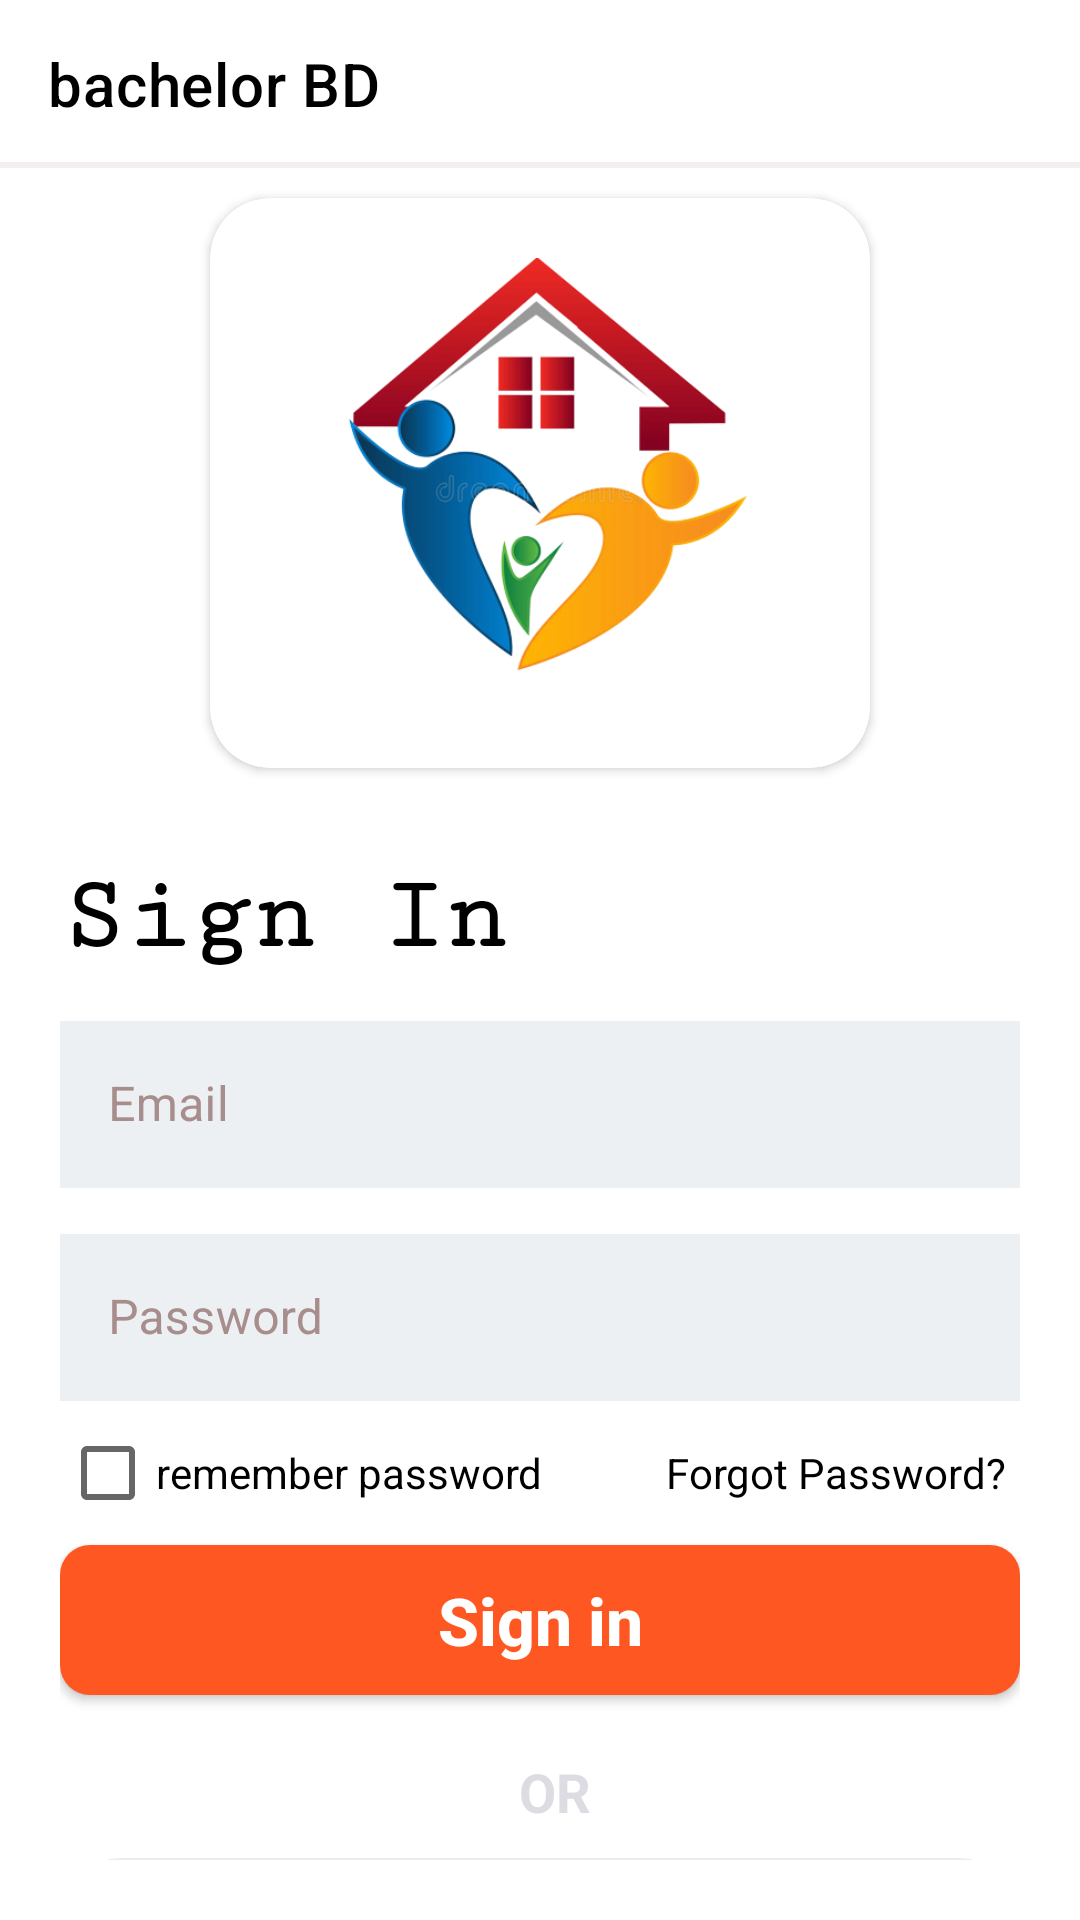

Here is an Android app screen rendered from its layout file. Give the layout XML and the strings, colors and styles it references.
<!-- AndroidManifest.xml: application theme Theme.BachelorBD -->
<!-- res/layout/activity_main.xml -->
<?xml version="1.0" encoding="utf-8"?>
<RelativeLayout xmlns:android="http://schemas.android.com/apk/res/android"
    xmlns:app="http://schemas.android.com/apk/res-auto"
    xmlns:tools="http://schemas.android.com/tools"
    android:layout_width="match_parent"
    android:layout_height="match_parent"
    tools:context=".MainActivity"
    android:orientation="vertical"
    android:background="@color/white"
    >

    <androidx.appcompat.widget.Toolbar
        android:id="@+id/toolbar"
        android:layout_width="match_parent"
        android:layout_height="wrap_content"
        android:background="@drawable/bottom_shade"
        app:title="@string/app_name"
        app:titleTextColor="@color/black"
        />

    <LinearLayout
        android:layout_width="match_parent"
        android:layout_height="wrap_content"
        android:orientation="vertical"
        android:layout_below="@id/toolbar"
        android:layout_centerHorizontal="true"
        android:layout_centerVertical="true"
        >

        <LinearLayout
            android:layout_width="match_parent"
            android:layout_height="wrap_content"
            android:orientation="vertical"
            android:layout_centerHorizontal="true"
            android:layout_centerVertical="true"
            >

            <LinearLayout
                android:layout_width="match_parent"
                android:layout_height="wrap_content"
                android:orientation="vertical"
                android:gravity="center"
                >
                <androidx.cardview.widget.CardView
                    android:layout_width="220dp"
                    android:layout_height="190dp"
                    app:cardCornerRadius="20sp"
                    android:layout_margin="10dp"
                    >
                    <ImageView
                        android:layout_width="match_parent"
                        android:layout_height="match_parent"
                        android:src="@drawable/logo"
                        android:scaleType="centerCrop"
                        android:layout_margin="20sp"
                        />
                </androidx.cardview.widget.CardView>
            </LinearLayout>



            <LinearLayout
                android:layout_width="match_parent"
                android:layout_height="wrap_content"
                android:orientation="vertical"
                android:layout_margin="20dp"
                >
                <TextView
                    android:layout_width="match_parent"
                    android:layout_height="wrap_content"
                    android:text="Sign In"
                    android:textColor="@color/black"
                    android:textSize="35dp"
                    android:textStyle="bold"
                    android:fontFamily="serif-monospace"
                    />

                <com.google.android.material.textfield.TextInputLayout
                    android:layout_width="match_parent"
                    android:layout_height="wrap_content"
                    android:hint="Email"
                    android:textColorHint="#A88D8D"
                    android:layout_marginTop="10dp"
                    style="@style/Widget.MaterialComponents.TextInputLayout.OutlinedBox">

                    <com.google.android.material.textfield.TextInputEditText
                        android:background="#ecf0f3"
                        android:id="@+id/ed_email_log"
                        android:inputType="textEmailAddress"
                        android:textColor="@color/black"
                        android:layout_width="match_parent"
                        android:layout_height="wrap_content"
                        />
                </com.google.android.material.textfield.TextInputLayout>

                <com.google.android.material.textfield.TextInputLayout
                    android:layout_width="match_parent"
                    android:layout_height="wrap_content"
                    android:hint="Password"
                    android:textColorHint="#A88D8D"
                    android:layout_marginTop="10dp"
                    style="@style/Widget.MaterialComponents.TextInputLayout.OutlinedBox">

                    <com.google.android.material.textfield.TextInputEditText
                        android:id="@+id/ed_pass_log"
                        android:layout_width="match_parent"
                        android:layout_height="wrap_content"
                        android:background="#ecf0f3"
                        android:inputType="textPassword"
                        android:textColor="@color/black" />
                </com.google.android.material.textfield.TextInputLayout>


                <LinearLayout
                    android:layout_width="match_parent"
                    android:layout_height="wrap_content"
                    android:orientation="horizontal"
                    android:weightSum="2"
                    >
                    <CheckBox
                        android:layout_width="wrap_content"
                        android:layout_height="wrap_content"
                        android:text="remember password"
                        android:textColor="@color/black"
                        />
                    <TextView
                        android:layout_width="match_parent"
                        android:layout_height="wrap_content"
                        android:text="Forgot Password?"
                        android:textColor="@color/black"
                        android:gravity="end"
                        android:layout_marginRight="5dp"/>
                </LinearLayout>


                <androidx.appcompat.widget.AppCompatButton
                    android:id="@+id/login_button"
                    android:layout_width="match_parent"
                    android:layout_height="50dp"
                    android:background="@drawable/button_back"
                    android:text="Sign in"
                    android:textAllCaps="false"
                    android:textColor="@color/white"
                    android:textSize="22sp"
                    android:textStyle="bold" />

                <TextView
                    android:layout_width="match_parent"
                    android:layout_height="wrap_content"
                    android:text="OR"
                    android:textColor="#519191A3"
                    android:textSize="18dp"
                    android:textStyle="bold"
                    android:layout_marginTop="20sp"
                    android:layout_marginLeft="10dp"
                    android:gravity="center"
                    />

                <LinearLayout
                    android:layout_width="match_parent"
                    android:layout_height="50dp"
                    android:orientation="horizontal"
                    android:background="@drawable/circle_transparent"
                    android:layout_marginTop="10dp"
                    android:gravity="center"
                    >

                    <RelativeLayout
                        android:layout_width="match_parent"
                        android:layout_height="match_parent"
                        >
                        <LinearLayout
                            android:layout_width="match_parent"
                            android:layout_height="wrap_content"
                            android:orientation="horizontal"
                            android:layout_centerVertical="true"
                            android:layout_centerHorizontal="true"
                            android:gravity="center"
                            >

                            <ImageView
                                android:layout_width="20sp"
                                android:layout_height="wrap_content"
                                android:src="@drawable/ic_launcher_background" />
                            <TextView
                                android:layout_width="wrap_content"
                                android:layout_height="wrap_content"
                                android:textColor="@color/black"
                                android:text="Continue With Facebook"
                                android:layout_marginLeft="10dp"
                                />
                        </LinearLayout>
                    </RelativeLayout>

                </LinearLayout>
                <LinearLayout
                    android:layout_width="match_parent"
                    android:layout_height="50dp"
                    android:orientation="horizontal"
                    android:background="@drawable/circle_transparent"
                    android:layout_marginTop="10dp"
                    android:gravity="center"
                    >

                    <RelativeLayout
                        android:layout_width="match_parent"
                        android:layout_height="match_parent"
                        >
                        <LinearLayout
                            android:layout_width="match_parent"
                            android:layout_height="wrap_content"
                            android:orientation="horizontal"
                            android:layout_centerVertical="true"
                            android:layout_centerHorizontal="true"
                            android:gravity="center"
                            >
                            <ImageView
                                android:layout_width="20sp"
                                android:layout_height="wrap_content"
                                android:src="@drawable/ic_launcher_background"
                                />
                            <TextView
                                android:layout_width="wrap_content"
                                android:layout_height="wrap_content"
                                android:textColor="@color/black"
                                android:text="Continue With Google"
                                android:layout_marginLeft="10dp"
                                />
                        </LinearLayout>
                    </RelativeLayout>

                </LinearLayout>


                <LinearLayout
                    android:layout_width="match_parent"
                    android:layout_height="wrap_content"
                    android:orientation="horizontal"
                    android:layout_margin="10dp"
                    android:layout_gravity="center"
                    >
                    <TextView
                        android:layout_width="wrap_content"
                        android:layout_height="wrap_content"
                        android:text="Already have an account?"
                        android:textColor="@color/black"
                        android:textSize="17dp"
                        android:textStyle="bold"
                        android:layout_marginTop="20sp"
                        />
                    <TextView
                        android:id="@+id/sign_up"
                        android:layout_width="match_parent"
                        android:layout_height="wrap_content"
                        android:text="Sign Up"
                        android:textColor="#3F51B5"
                        android:textSize="20dp"
                        android:textStyle="bold"
                        android:layout_marginTop="20sp"
                        android:layout_marginLeft="10dp"
                        android:clickable="true"
                        android:foreground="?attr/selectableItemBackground"
                        />
                </LinearLayout>


            </LinearLayout>

        </LinearLayout>
    </LinearLayout>



</RelativeLayout>
<!-- resources referenced by this layout -->
<resources>
  <!-- drawable bottom_shade (drawable) -->
  <?xml version="1.0" encoding="utf-8"?>
  <layer-list xmlns:android="http://schemas.android.com/apk/res/android" >
      
  
      <item>
          <shape android:shape="rectangle" >
              <solid android:color="#95ECE2E2" />
              <corners android:radius="0dp" />
          </shape>
      </item>
      
      
      <item
          android:bottom="2dp"
          android:left="0dp"
          android:right="0dp"
          android:top="0dp">
          
          
          <shape android:shape="rectangle" >
              <solid android:color="#FFFFFF" />
              <corners android:radius="0dp" />
          </shape>
          
          <shape android:shape="rectangle"  >
               <corners android:radius="0dip" />
               <stroke android:width="0dip" 
                   android:color="#10000000" />
                   
                      
           </shape>
                   
                       
      </item>
  
  </layer-list>
  <!-- drawable button_back (drawable) -->
  <?xml version="1.0" encoding="utf-8"?>
  <selector xmlns:android="http://schemas.android.com/apk/res/android">
  
      <item>
          <shape android:shape="rectangle"
              >
              <solid android:color="#FF5722" />
              <corners android:radius="10dp"
                  />
          </shape>
      </item>
  
  
  </selector>
  <!-- drawable circle_transparent (drawable) -->
  <?xml version="1.0" encoding="utf-8"?>
  <shape
      xmlns:android="http://schemas.android.com/apk/res/android"
      android:shape="rectangle">
  
      <solid
          android:color="@android:color/transparent"
          />
  
      <stroke
          android:color="#6FD8D4C7"
          android:width="1dp"
          />
  
      <size
          android:width="120dp"
          android:height="120dp"
          />
  
      <corners
          android:radius="20sp"
          />
  </shape>
  <!-- drawable logo: png bitmap (drawable, 85952 bytes) -->
  <string name="app_name">bachelor BD</string>
  <style name="Theme.BachelorBD" parent="Theme.MaterialComponents.DayNight.NoActionBar">
          
          <item name="colorPrimary">#FFFFFF</item>
          <item name="colorPrimaryVariant">#00BCD4</item>
          <item name="colorOnPrimary">@color/white</item>
          
          <item name="colorSecondary">@color/teal_200</item>
          <item name="colorSecondaryVariant">@color/teal_700</item>
          <item name="colorOnSecondary">@color/black</item>
          
          <item name="android:statusBarColor">#FFFFFF</item>
          <item name="android:windowLightStatusBar">true</item>
          
      </style>
  <!-- not gathered from this repository: default colours our renderer supplied (Android Studio template values) -->
  <color name="teal_200">#FF03DAC5</color>
  <color name="teal_700">#FF018786</color>
  <color name="black">#FF000000</color>
  <color name="white">#FFFFFFFF</color>
</resources>
